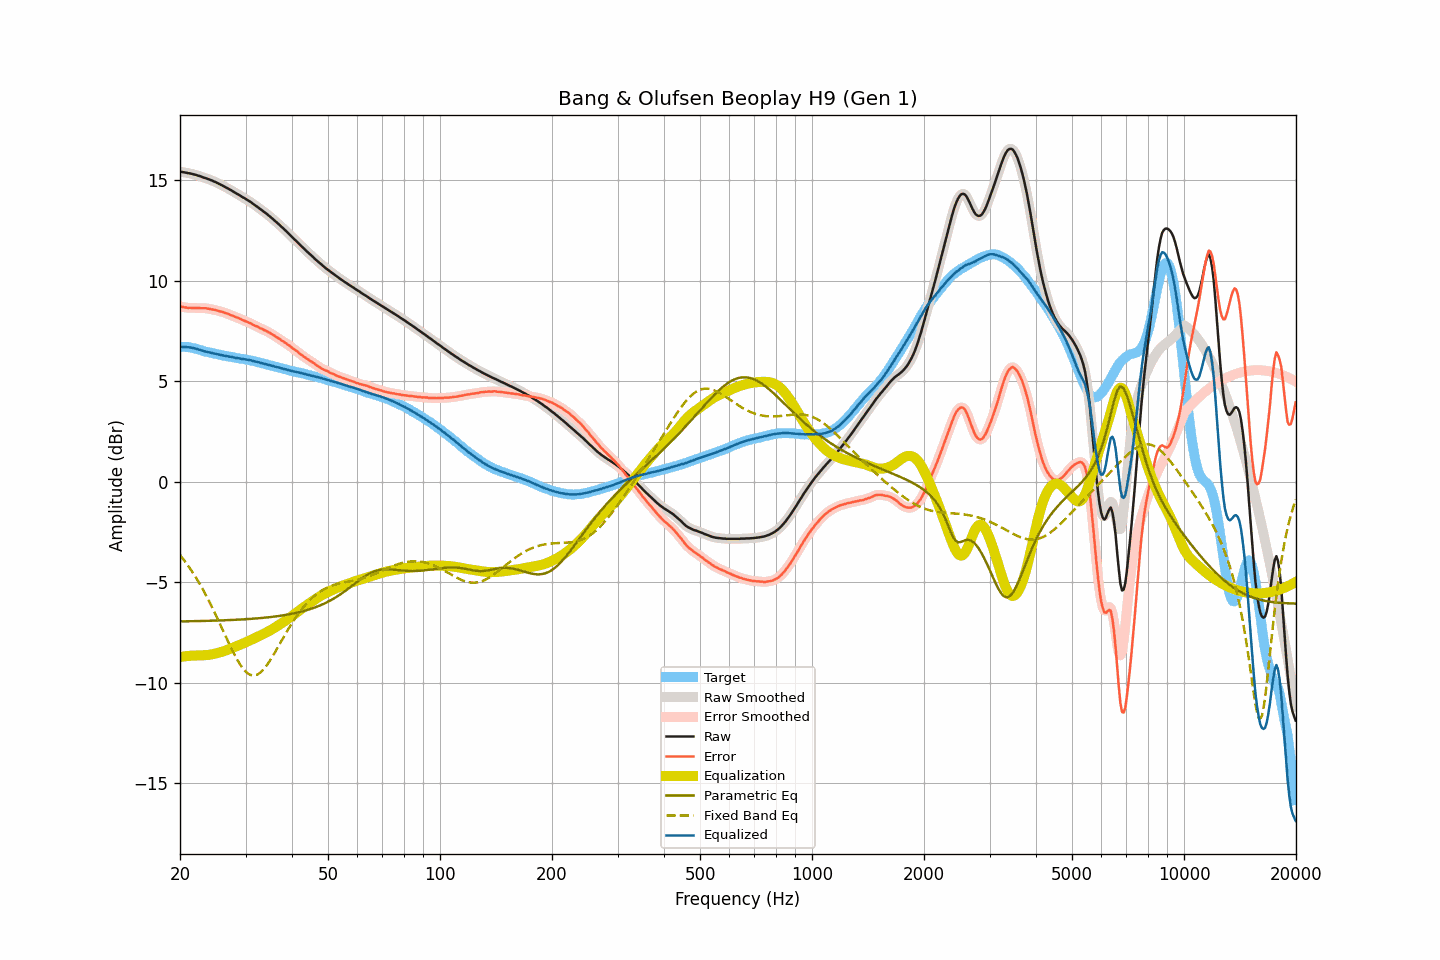

Data behind this chart, as committed beside it:
frequency, raw, smoothed, error, error_smoothed, equalization, parametric_eq, fixed_band_eq, equalized_raw, equalized_smoothed, target
20.00, 15.42, 15.42, 8.71, 8.72, -8.71, -6.94, -3.64, 6.71, 6.71, 6.71
20.20, 15.41, 15.41, 8.71, 8.70, -8.70, -6.94, -3.74, 6.71, 6.71, 6.71
20.40, 15.40, 15.40, 8.70, 8.69, -8.69, -6.94, -3.84, 6.71, 6.71, 6.71
20.61, 15.38, 15.39, 8.68, 8.68, -8.68, -6.94, -3.95, 6.70, 6.71, 6.71
20.81, 15.37, 15.37, 8.67, 8.66, -8.67, -6.94, -4.06, 6.70, 6.70, 6.71
21.02, 15.35, 15.36, 8.65, 8.66, -8.66, -6.94, -4.17, 6.69, 6.69, 6.71
21.23, 15.34, 15.34, 8.66, 8.65, -8.66, -6.94, -4.28, 6.69, 6.69, 6.69
21.44, 15.32, 15.32, 8.65, 8.65, -8.65, -6.93, -4.40, 6.67, 6.67, 6.67
21.66, 15.30, 15.30, 8.65, 8.65, -8.65, -6.93, -4.52, 6.66, 6.66, 6.65
21.87, 15.28, 15.28, 8.65, 8.65, -8.64, -6.93, -4.65, 6.64, 6.64, 6.63
22.09, 15.26, 15.26, 8.64, 8.64, -8.64, -6.93, -4.78, 6.62, 6.62, 6.62
22.31, 15.23, 15.24, 8.64, 8.64, -8.64, -6.93, -4.91, 6.59, 6.59, 6.59
22.54, 15.21, 15.21, 8.64, 8.64, -8.64, -6.93, -5.04, 6.57, 6.57, 6.57
22.76, 15.18, 15.18, 8.63, 8.64, -8.64, -6.92, -5.18, 6.54, 6.54, 6.55
22.99, 15.15, 15.15, 8.63, 8.64, -8.63, -6.92, -5.32, 6.52, 6.52, 6.52
23.22, 15.12, 15.13, 8.63, 8.63, -8.63, -6.92, -5.47, 6.49, 6.50, 6.49
23.45, 15.10, 15.10, 8.63, 8.63, -8.62, -6.92, -5.62, 6.48, 6.48, 6.47
23.69, 15.07, 15.07, 8.62, 8.62, -8.62, -6.92, -5.77, 6.46, 6.46, 6.46
23.92, 15.04, 15.04, 8.61, 8.60, -8.60, -6.91, -5.92, 6.44, 6.44, 6.44
24.16, 15.01, 15.01, 8.59, 8.59, -8.59, -6.91, -6.08, 6.42, 6.42, 6.43
24.40, 14.98, 14.98, 8.58, 8.58, -8.58, -6.91, -6.24, 6.41, 6.40, 6.41
24.65, 14.94, 14.95, 8.56, 8.56, -8.56, -6.91, -6.41, 6.38, 6.39, 6.38
24.89, 14.91, 14.91, 8.55, 8.54, -8.54, -6.90, -6.58, 6.37, 6.37, 6.36
25.14, 14.87, 14.87, 8.52, 8.52, -8.52, -6.90, -6.75, 6.35, 6.35, 6.35
25.39, 14.83, 14.83, 8.50, 8.50, -8.50, -6.90, -6.92, 6.33, 6.33, 6.33
25.65, 14.79, 14.79, 8.47, 8.48, -8.48, -6.90, -7.09, 6.31, 6.31, 6.32
25.91, 14.75, 14.75, 8.46, 8.46, -8.46, -6.89, -7.26, 6.30, 6.30, 6.29
26.16, 14.71, 14.71, 8.43, 8.43, -8.43, -6.89, -7.44, 6.28, 6.28, 6.28
26.43, 14.66, 14.67, 8.40, 8.41, -8.40, -6.89, -7.61, 6.26, 6.26, 6.27
26.69, 14.62, 14.62, 8.38, 8.37, -8.37, -6.88, -7.79, 6.25, 6.25, 6.25
26.96, 14.58, 14.58, 8.35, 8.34, -8.34, -6.88, -7.96, 6.24, 6.24, 6.24
27.23, 14.53, 14.54, 8.31, 8.31, -8.31, -6.88, -8.13, 6.22, 6.22, 6.22
27.50, 14.49, 14.49, 8.28, 8.28, -8.28, -6.87, -8.29, 6.21, 6.21, 6.21
27.77, 14.44, 14.44, 8.25, 8.25, -8.25, -6.87, -8.46, 6.19, 6.19, 6.19
28.05, 14.39, 14.39, 8.21, 8.22, -8.22, -6.87, -8.61, 6.17, 6.18, 6.18
28.33, 14.34, 14.35, 8.18, 8.18, -8.18, -6.86, -8.76, 6.16, 6.16, 6.16
28.62, 14.30, 14.30, 8.16, 8.15, -8.15, -6.86, -8.91, 6.15, 6.15, 6.15
28.90, 14.25, 14.25, 8.12, 8.12, -8.12, -6.85, -9.03, 6.14, 6.13, 6.13
29.19, 14.20, 14.20, 8.09, 8.08, -8.08, -6.85, -9.16, 6.12, 6.12, 6.11
29.48, 14.15, 14.16, 8.04, 8.05, -8.05, -6.84, -9.27, 6.10, 6.11, 6.11
29.78, 14.11, 14.11, 8.01, 8.01, -8.02, -6.84, -9.37, 6.10, 6.09, 6.10
30.08, 14.06, 14.06, 7.98, 7.98, -7.98, -6.83, -9.45, 6.08, 6.08, 6.09
30.38, 14.01, 14.02, 7.95, 7.95, -7.94, -6.83, -9.52, 6.07, 6.07, 6.07
30.68, 13.96, 13.96, 7.91, 7.91, -7.91, -6.82, -9.57, 6.06, 6.06, 6.05
30.99, 13.91, 13.91, 7.88, 7.88, -7.87, -6.82, -9.61, 6.04, 6.04, 6.03
31.30, 13.85, 13.85, 7.83, 7.83, -7.83, -6.81, -9.62, 6.02, 6.02, 6.02
31.61, 13.79, 13.79, 7.79, 7.79, -7.80, -6.81, -9.63, 6.00, 6.00, 6.01
31.93, 13.73, 13.74, 7.75, 7.75, -7.76, -6.80, -9.62, 5.98, 5.98, 5.99
32.24, 13.68, 13.68, 7.73, 7.72, -7.72, -6.79, -9.59, 5.96, 5.96, 5.95
32.57, 13.62, 13.62, 7.68, 7.68, -7.68, -6.79, -9.54, 5.94, 5.94, 5.94
32.89, 13.56, 13.56, 7.64, 7.64, -7.64, -6.78, -9.49, 5.92, 5.92, 5.93
33.22, 13.50, 13.50, 7.61, 7.60, -7.60, -6.77, -9.41, 5.90, 5.90, 5.89
33.55, 13.44, 13.44, 7.56, 7.56, -7.57, -6.76, -9.33, 5.88, 5.88, 5.88
33.89, 13.38, 13.38, 7.52, 7.52, -7.53, -6.76, -9.23, 5.86, 5.86, 5.86
34.23, 13.32, 13.32, 7.49, 7.48, -7.48, -6.75, -9.13, 5.84, 5.84, 5.84
34.57, 13.25, 13.26, 7.44, 7.44, -7.44, -6.74, -9.01, 5.81, 5.82, 5.81
34.92, 13.19, 13.19, 7.40, 7.40, -7.40, -6.73, -8.89, 5.80, 5.80, 5.79
35.27, 13.12, 13.12, 7.35, 7.35, -7.35, -6.72, -8.76, 5.77, 5.77, 5.78
35.62, 13.05, 13.05, 7.30, 7.30, -7.30, -6.71, -8.63, 5.75, 5.75, 5.75
35.97, 12.98, 12.98, 7.25, 7.25, -7.25, -6.70, -8.49, 5.73, 5.73, 5.73
... 635 more rows
